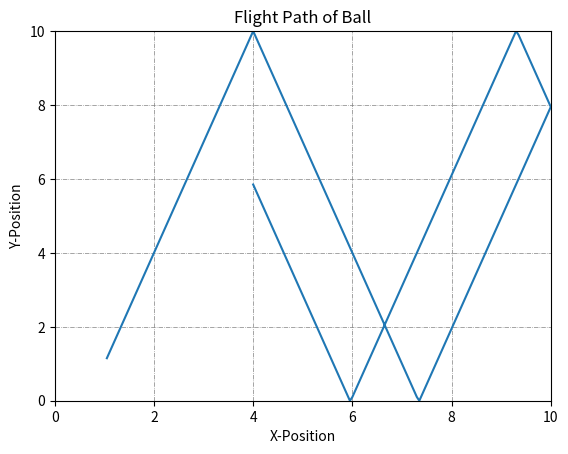

Here is the Python script that generated this plot:
import numpy as np
import matplotlib.pyplot as plt

# Walls
x_min = 0
x_max = 10
y_min = 0
y_max = 10

# Start pos
x_pos = 1
y_pos = 1

delta_t = 0.1

ball_pos = np.array([x_pos, y_pos])

speed = np.array([0.5, 1.5])

x_positions = []
y_positions = []


for i in range(0, 300):
    ball_pos = ball_pos + speed*delta_t

    if ball_pos[0] >= x_max:
        speed[0] *= -1
        ball_pos[0] = x_max
    elif ball_pos[0] <= x_min:
        speed[0] *= -1
        ball_pos[0] = x_min

    if ball_pos[1] >= y_max:
        speed[1] *= -1
        ball_pos[1] = y_max
    elif ball_pos[1] <= y_min:
        speed[1] *= -1
        ball_pos[1] = y_min

    x_positions.append(ball_pos[0])
    y_positions.append(ball_pos[1])

plt.plot(x_positions, y_positions)
plt.grid(color='grey', linestyle='-.', linewidth=0.5)
plt.xlabel("X-Position")
plt.ylabel("Y-Position")
plt.title("Flight Path of Ball")
plt.xlim([x_min, x_max])
plt.ylim([y_min, y_max])


plt.show()

